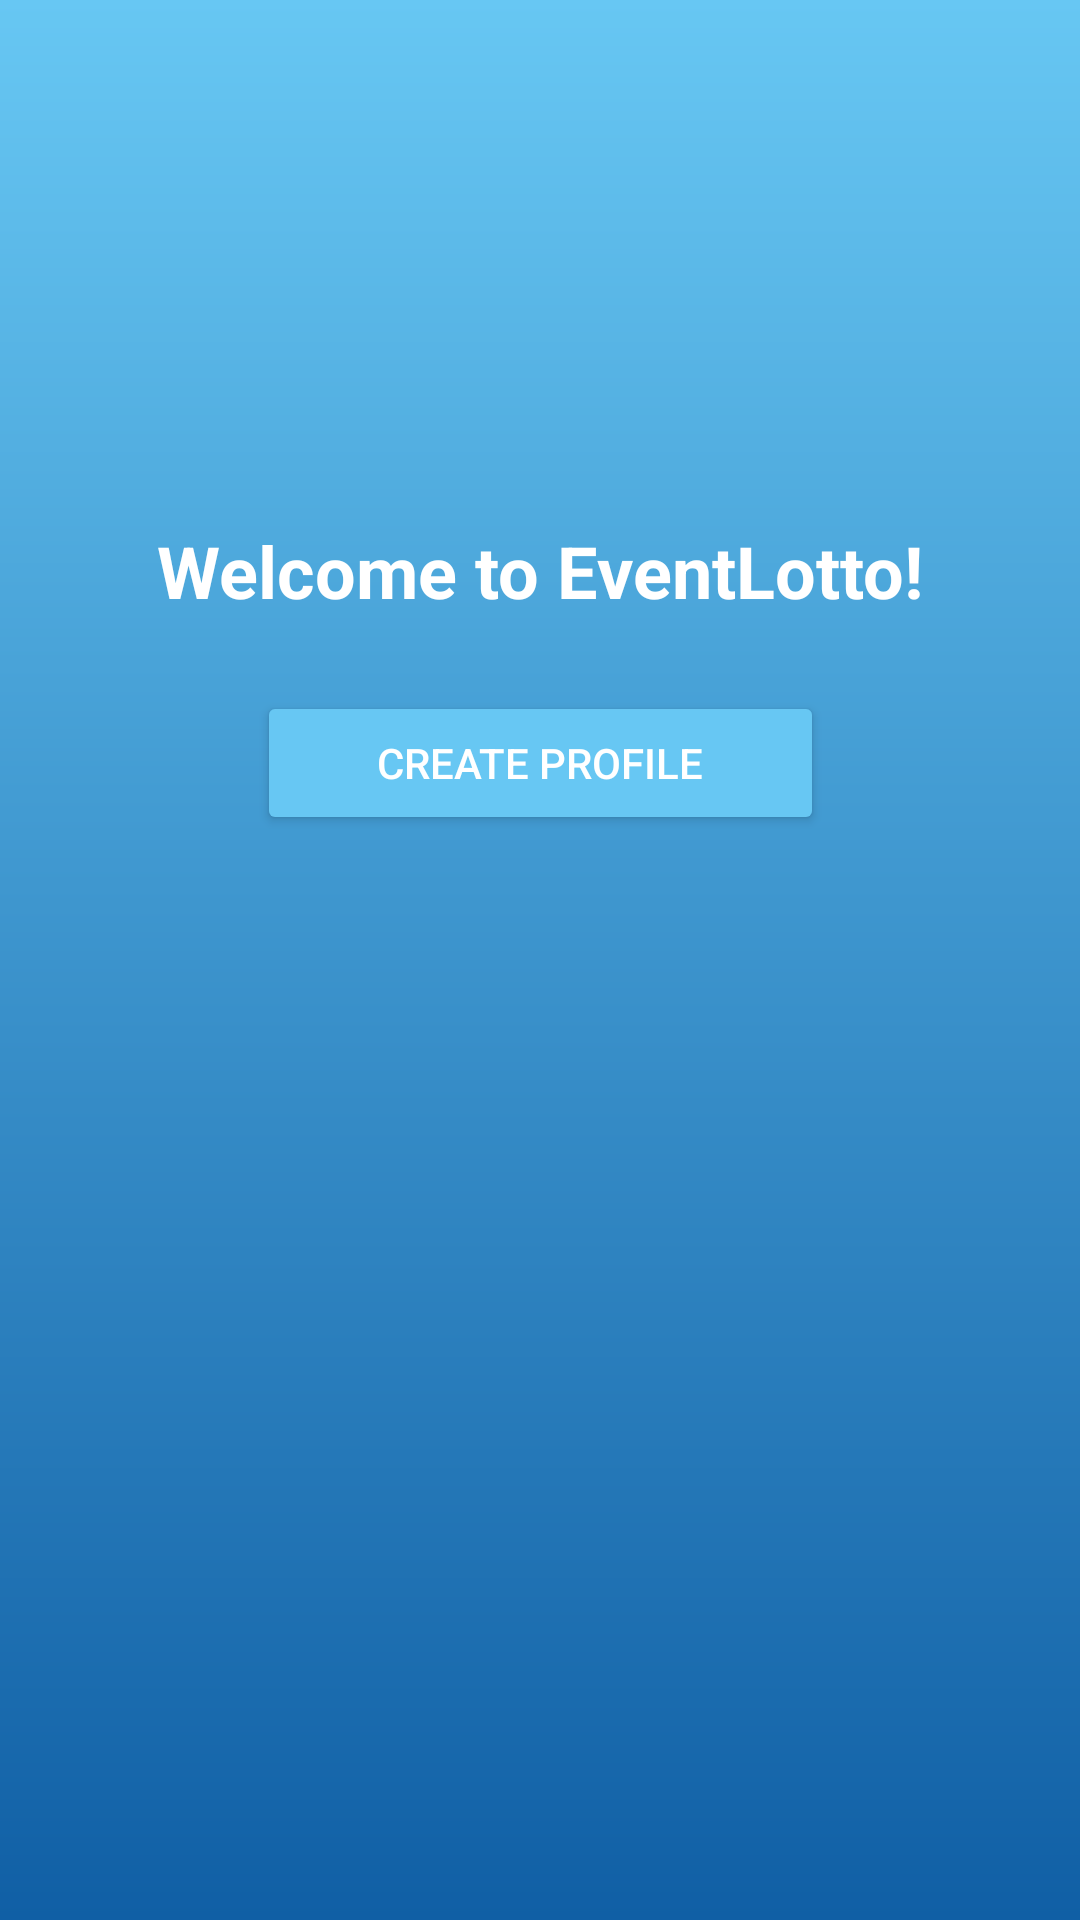

Write the Android layout XML for this screen, with the resource values it uses.
<!-- AndroidManifest.xml: application theme Theme.EventLotto -->
<!-- res/layout/fragment_welcome.xml -->
<?xml version="1.0" encoding="utf-8"?>
<androidx.constraintlayout.widget.ConstraintLayout
    xmlns:android="http://schemas.android.com/apk/res/android"
    xmlns:app="http://schemas.android.com/apk/res-auto"
    android:layout_width="match_parent"
    android:layout_height="match_parent"
    android:background="@drawable/bg_blue_gradient"
    android:padding="24dp">

    <TextView
        android:id="@+id/welcome_title"
        android:layout_width="wrap_content"
        android:layout_height="wrap_content"
        android:text="Welcome to EventLotto!"
        android:textStyle="bold"
        android:textSize="24sp"
        android:textColor="@android:color/white"
        app:layout_constraintTop_toTopOf="parent"
        app:layout_constraintStart_toStartOf="parent"
        app:layout_constraintEnd_toEndOf="parent"
        android:layout_marginTop="150dp"/>

    <Button
        android:id="@+id/btn_go_to_create_profile"
        android:layout_width="wrap_content"
        android:layout_height="wrap_content"
        android:text="Create Profile"
        android:textColor="@android:color/white"
        android:backgroundTint="#67C7F3"
        android:paddingHorizontal="40dp"
        android:paddingVertical="10dp"
        android:layout_marginTop="40dp"
        android:layout_marginBottom="40dp"
        android:layout_marginHorizontal="32dp"
        android:layout_marginVertical="24dp"
        app:layout_constraintTop_toBottomOf="@id/welcome_title"
        app:layout_constraintStart_toStartOf="parent"
        app:layout_constraintEnd_toEndOf="parent"/>
</androidx.constraintlayout.widget.ConstraintLayout>
<!-- resources referenced by this layout -->
<resources>
  <!-- drawable bg_blue_gradient (drawable) -->
  <?xml version="1.0" encoding="utf-8"?>
  <shape xmlns:android="http://schemas.android.com/apk/res/android"
      android:shape="rectangle">
      <gradient
          android:startColor="#67c7f3"
          android:endColor="#105fa5"
          android:angle="270" />
  </shape>
  <style name="Theme.EventLotto" parent="Base.Theme.EventLotto" />
  <style name="Base.Theme.EventLotto" parent="Theme.Material3.DayNight.NoActionBar">
          
          
      </style>
</resources>
